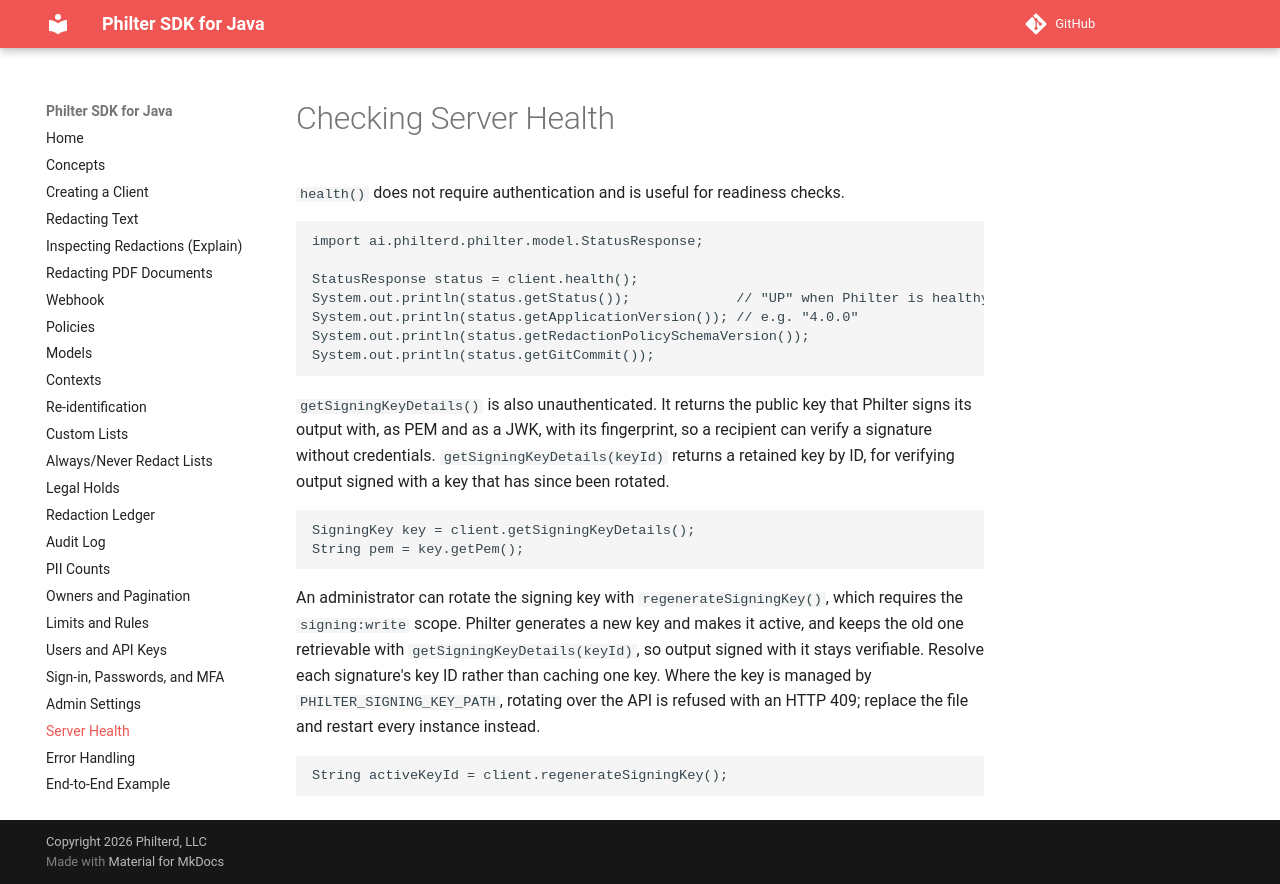

repository: philterd/philter-sdk-java · page: 3.0.0/health/index.html · generator: mkdocs

# Checking Server Health

`health()` does not require authentication and is useful for readiness checks.

```java
import ai.philterd.philter.model.StatusResponse;

StatusResponse status = client.health();
System.out.println(status.getStatus());             // "UP" when Philter is healthy
System.out.println(status.getApplicationVersion()); // e.g. "4.0.0"
System.out.println(status.getRedactionPolicySchemaVersion());
System.out.println(status.getGitCommit());
```

`getSigningKeyDetails()` is also unauthenticated. It returns the public key that Philter signs its output with, as PEM and as a JWK, with its fingerprint, so a recipient can verify a signature without credentials. `getSigningKeyDetails(keyId)` returns a retained key by ID, for verifying output signed with a key that has since been rotated.

```java
SigningKey key = client.getSigningKeyDetails();
String pem = key.getPem();
```

An administrator can rotate the signing key with `regenerateSigningKey()`, which requires the `signing:write` scope. Philter generates a new key and makes it active, and keeps the old one retrievable with `getSigningKeyDetails(keyId)`, so output signed with it stays verifiable. Resolve each signature's key ID rather than caching one key. Where the key is managed by `PHILTER_SIGNING_KEY_PATH`, rotating over the API is refused with an HTTP 409; replace the file and restart every instance instead.

```java
String activeKeyId = client.regenerateSigningKey();
```
